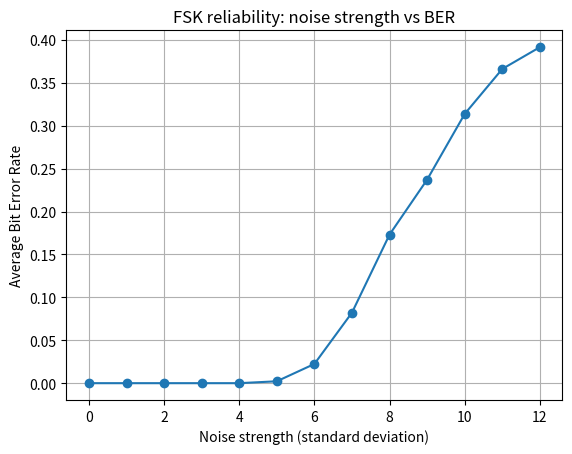

Source code (Python):
import numpy as np
import matplotlib.pyplot as plt

sample_rate = 44_100
symbol_duration = 0.05

zero_freq = 1_500
one_freq = 3_000

bit_count = 1_000
trials_per_noise_level = 5


def make_tone(freq):
    sample_count = int(sample_rate * symbol_duration)
    time = np.arange(sample_count) / sample_rate

    return np.sin(2 * np.pi * freq * time)


def bits_to_signal(bits):
    tones = []

    for bit in bits:
        if bit == "0":
            tones.append(make_tone(zero_freq))
        else:
            tones.append(make_tone(one_freq))

    return np.concatenate(tones)


def add_noise(signal, noise_strength):
    noise = np.random.normal(
        loc=0,
        scale=noise_strength,
        size=len(signal)
    )

    return signal + noise


def detect_bit(samples):
    spectrum = np.fft.rfft(samples)
    freqs = np.fft.rfftfreq(len(samples), d=1 / sample_rate)

    peak_index = np.argmax(np.abs(spectrum))
    detected_frequency = freqs[peak_index]

    if abs(detected_frequency - zero_freq) < abs(detected_frequency - one_freq):
        return "0"

    return "1"


def signal_to_bits(signal):
    samples_per_symbol = int(sample_rate * symbol_duration)
    received_bits = ""

    for start in range(0, len(signal), samples_per_symbol):
        symbol = signal[start:start + samples_per_symbol]
        received_bits += detect_bit(symbol)

    return received_bits


def calculate_ber(sent_bits, received_bits):
    error_count = 0

    for sent_bit, received_bit in zip(sent_bits, received_bits):
        if sent_bit != received_bit:
            error_count += 1

    return error_count / len(sent_bits)


bits_to_send = "".join(
    np.random.choice(["0", "1"], size=bit_count)
)

clean_signal = bits_to_signal(bits_to_send)

noise_levels = range(0, 13)
ber_results = []

for noise_strength in noise_levels:
    trial_bers = []

    for _ in range(trials_per_noise_level):
        noisy_signal = add_noise(clean_signal, noise_strength)
        received_bits = signal_to_bits(noisy_signal)

        ber = calculate_ber(bits_to_send, received_bits)
        trial_bers.append(ber)

    average_ber = np.mean(trial_bers)
    ber_results.append(average_ber)

    print(
        f"Noise: {noise_strength:2d} | "
        f"Average BER: {average_ber:.4f}"
    )


plt.plot(noise_levels, ber_results, marker="o")
plt.title("FSK reliability: noise strength vs BER")
plt.xlabel("Noise strength (standard deviation)")
plt.ylabel("Average Bit Error Rate")
plt.grid()
plt.show()
